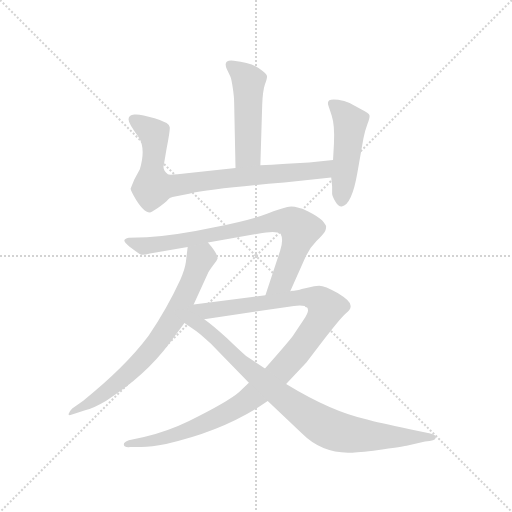
t = 0.00 s
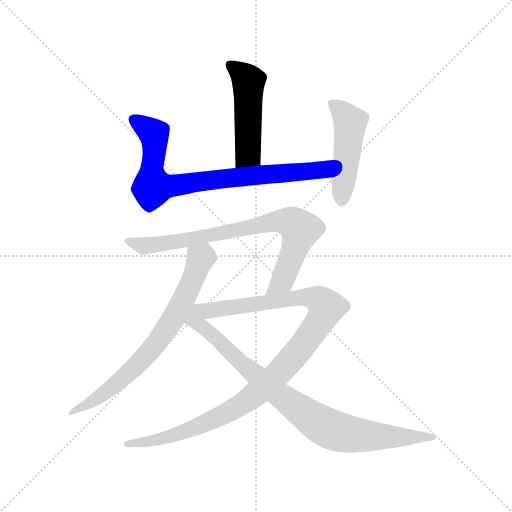
t = 1.25 s
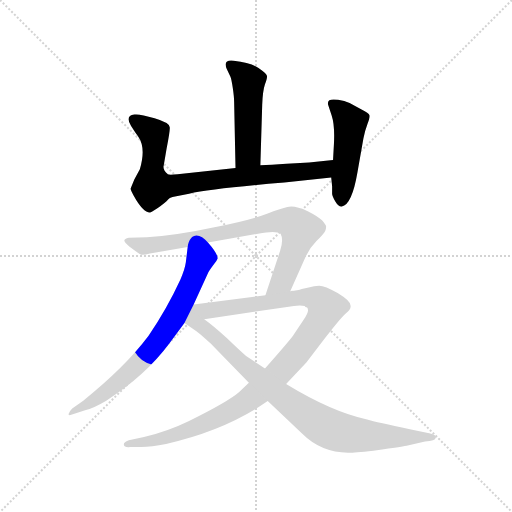
t = 2.49 s
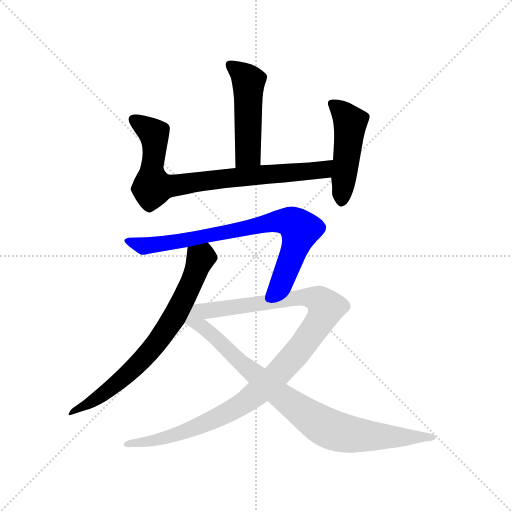
t = 3.74 s
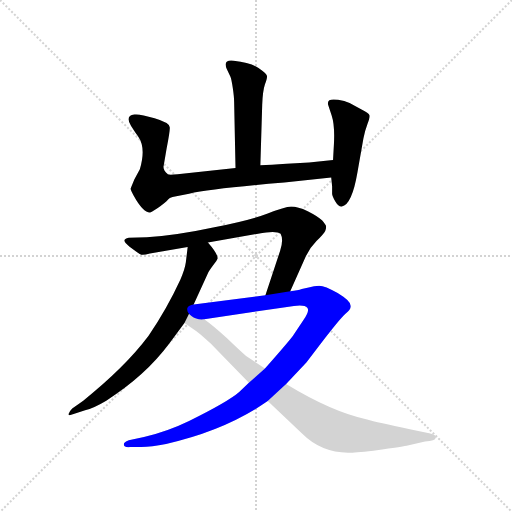
t = 4.99 s
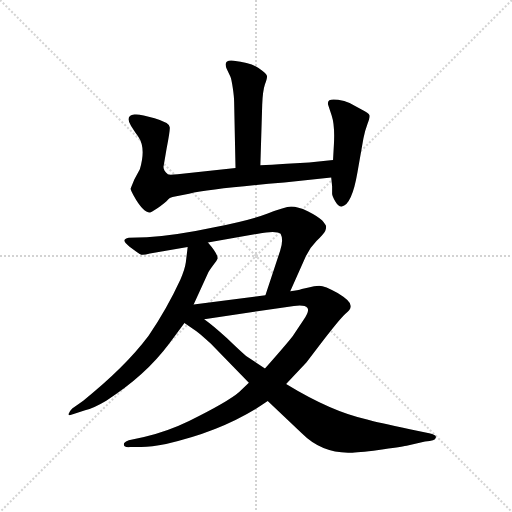
t = 6.23 s

The animated SVG that drew these frames (rendered in a browser with its animation timeline set to each time). Animation: 7 CSS @keyframes rules; one cycle of 6.23 s.

<svg version="1.1" viewBox="0 0 1024 1024" xmlns="http://www.w3.org/2000/svg">
  <g stroke="lightgray" stroke-dasharray="1,1" stroke-width="1" transform="scale(4, 4)">
    <line x1="0" y1="0" x2="256" y2="256"></line>
    <line x1="256" y1="0" x2="0" y2="256"></line>
    <line x1="128" y1="0" x2="128" y2="256"></line>
    <line x1="0" y1="128" x2="256" y2="128"></line>
  </g>
  <g transform="scale(0.92, -0.92) translate(60, -850)">
    <style type="text/css">
      
        @keyframes keyframes0 {
          from {
            stroke: blue;
            stroke-dashoffset: 495;
            stroke-width: 128;
          }
          62% {
            animation-timing-function: step-end;
            stroke: blue;
            stroke-dashoffset: 0;
            stroke-width: 128;
          }
          to {
            stroke: black;
            stroke-width: 1024;
          }
        }
        #make-me-a-hanzi-animation-0 {
          animation: keyframes0 0.65283203125s both;
          animation-delay: 0s;
          animation-timing-function: linear;
        }
      
        @keyframes keyframes1 {
          from {
            stroke: blue;
            stroke-dashoffset: 816;
            stroke-width: 128;
          }
          73% {
            animation-timing-function: step-end;
            stroke: blue;
            stroke-dashoffset: 0;
            stroke-width: 128;
          }
          to {
            stroke: black;
            stroke-width: 1024;
          }
        }
        #make-me-a-hanzi-animation-1 {
          animation: keyframes1 0.9140625s both;
          animation-delay: 0.65283203125s;
          animation-timing-function: linear;
        }
      
        @keyframes keyframes2 {
          from {
            stroke: blue;
            stroke-dashoffset: 486;
            stroke-width: 128;
          }
          61% {
            animation-timing-function: step-end;
            stroke: blue;
            stroke-dashoffset: 0;
            stroke-width: 128;
          }
          to {
            stroke: black;
            stroke-width: 1024;
          }
        }
        #make-me-a-hanzi-animation-2 {
          animation: keyframes2 0.6455078125s both;
          animation-delay: 1.56689453125s;
          animation-timing-function: linear;
        }
      
        @keyframes keyframes3 {
          from {
            stroke: blue;
            stroke-dashoffset: 730;
            stroke-width: 128;
          }
          70% {
            animation-timing-function: step-end;
            stroke: blue;
            stroke-dashoffset: 0;
            stroke-width: 128;
          }
          to {
            stroke: black;
            stroke-width: 1024;
          }
        }
        #make-me-a-hanzi-animation-3 {
          animation: keyframes3 0.8440755208333334s both;
          animation-delay: 2.21240234375s;
          animation-timing-function: linear;
        }
      
        @keyframes keyframes4 {
          from {
            stroke: blue;
            stroke-dashoffset: 794;
            stroke-width: 128;
          }
          72% {
            animation-timing-function: step-end;
            stroke: blue;
            stroke-dashoffset: 0;
            stroke-width: 128;
          }
          to {
            stroke: black;
            stroke-width: 1024;
          }
        }
        #make-me-a-hanzi-animation-4 {
          animation: keyframes4 0.8961588541666666s both;
          animation-delay: 3.0564778645833335s;
          animation-timing-function: linear;
        }
      
        @keyframes keyframes5 {
          from {
            stroke: blue;
            stroke-dashoffset: 1094;
            stroke-width: 128;
          }
          78% {
            animation-timing-function: step-end;
            stroke: blue;
            stroke-dashoffset: 0;
            stroke-width: 128;
          }
          to {
            stroke: black;
            stroke-width: 1024;
          }
        }
        #make-me-a-hanzi-animation-5 {
          animation: keyframes5 1.1402994791666667s both;
          animation-delay: 3.95263671875s;
          animation-timing-function: linear;
        }
      
        @keyframes keyframes6 {
          from {
            stroke: blue;
            stroke-dashoffset: 885;
            stroke-width: 128;
          }
          74% {
            animation-timing-function: step-end;
            stroke: blue;
            stroke-dashoffset: 0;
            stroke-width: 128;
          }
          to {
            stroke: black;
            stroke-width: 1024;
          }
        }
        #make-me-a-hanzi-animation-6 {
          animation: keyframes6 0.97021484375s both;
          animation-delay: 5.092936197916667s;
          animation-timing-function: linear;
        }
      
    </style>
    
      <path d="M 506 491 L 510 622 Q 511 652 516 667 Q 522 682 520 686 Q 519 690 502 702 Q 485 714 448 718 Q 424 721 433 700 L 441 683 Q 443 679 446 659 Q 449 639 449 628 L 452 485 C 453 455 505 461 506 491 Z" fill="lightgray"></path>
    
      <path d="M 296 491 L 302 526 Q 310 567 309 573 Q 310 583 276 593 Q 243 603 232 601 Q 211 598 225 576 Q 233 563 240 554 Q 258 529 244 482 L 232 460 L 224 440 Q 224 436 231 424 Q 251 388 266 388 Q 266 387 283 398 Q 299 409 306 417 Q 308 420 315 422 L 351 429 Q 401 440 558 453 L 660 464 C 690 467 694 505 664 502 L 612 497 L 563 494 Q 528 491 506 491 L 452 485 L 326 471 Q 307 469 305 471 Q 293 481 296 491 Z" fill="lightgray"></path>
    
      <path d="M 660 464 L 662 445 L 662 429 Q 662 424 669 412 Q 676 400 683 401 Q 705 405 717 475 L 730 549 Q 733 565 739 581 Q 745 596 743 600 Q 742 604 726 612 L 700 626 Q 689 631 675 633 Q 661 635 656 632 Q 651 628 654 620 L 661 599 Q 668 578 666 538 L 664 502 L 660 464 Z" fill="lightgray"></path>
    
      <path d="M 348 313 L 344 280 Q 342 265 332 242 Q 304 181 263 120 Q 212 52 121 -21 L 97 -38 Q 90 -45 89 -50 Q 88 -55 100 -50 L 125 -42 Q 144 -37 171 -21 Q 256 33 308 103 L 341 148 L 361 188 L 393 258 Q 394 261 403 273 Q 412 284 413 288 Q 414 298 392 323 C 373 346 352 343 348 313 Z" fill="lightgray"></path>
    
      <path d="M 266 299 L 348 313 L 392 323 L 501 342 Q 540 349 550 342 Q 557 329 549 305 L 517 208 C 508 180 559 190 571 217 L 601 284 Q 611 309 628 326 Q 645 343 647 348 Q 649 353 649 357 Q 649 361 640 371 Q 631 380 609 391 Q 587 401 573 401 Q 559 400 522 386 Q 486 372 406 356 Q 327 339 259 334 L 220 333 Q 205 330 213 322 L 221 314 L 235 304 Q 245 296 250 296 Q 256 296 266 299 Z" fill="lightgray"></path>
    
      <path d="M 481 18 L 460 -2 Q 436 -23 351 -65 Q 306 -87 253 -100 L 220 -107 Q 213 -109 210 -113 Q 208 -117 211 -120 Q 215 -123 223 -122 L 247 -122 Q 269 -121 301 -115 Q 430 -86 522 -22 L 562 15 L 606 62 L 645 113 Q 679 157 691 168 Q 704 178 702 186 Q 702 196 674 213 Q 646 229 634 229 Q 623 229 611 225 L 596 222 Q 588 219 571 217 L 517 208 L 361 188 C 331 184 354 152 384 156 L 579 185 Q 603 188 608 181 Q 614 174 599 153 L 578 122 Q 574 115 516 49 L 481 18 Z" fill="lightgray"></path>
    
      <path d="M 341 148 L 367 130 Q 379 121 398 103 L 481 18 L 522 -22 L 596 -92 Q 640 -136 702 -134 Q 716 -134 763 -128 Q 810 -122 824 -119 L 864 -110 Q 887 -108 887 -102 Q 891 -96 873 -92 L 831 -83 Q 759 -68 738 -62 Q 662 -46 562 15 L 516 49 L 475 76 Q 461 88 433 115 Q 405 141 384 156 C 340 189 290 184 341 148 Z" fill="lightgray"></path>
    
    
      <clipPath id="make-me-a-hanzi-clip-0">
        <path d="M 506 491 L 510 622 Q 511 652 516 667 Q 522 682 520 686 Q 519 690 502 702 Q 485 714 448 718 Q 424 721 433 700 L 441 683 Q 443 679 446 659 Q 449 639 449 628 L 452 485 C 453 455 505 461 506 491 Z"></path>
      </clipPath>
      <path clip-path="url(#make-me-a-hanzi-clip-0)" d="M 442 708 L 480 670 L 479 516 L 458 493" fill="none" id="make-me-a-hanzi-animation-0" stroke-dasharray="367 734" stroke-linecap="round"></path>
    
      <clipPath id="make-me-a-hanzi-clip-1">
        <path d="M 296 491 L 302 526 Q 310 567 309 573 Q 310 583 276 593 Q 243 603 232 601 Q 211 598 225 576 Q 233 563 240 554 Q 258 529 244 482 L 232 460 L 224 440 Q 224 436 231 424 Q 251 388 266 388 Q 266 387 283 398 Q 299 409 306 417 Q 308 420 315 422 L 351 429 Q 401 440 558 453 L 660 464 C 690 467 694 505 664 502 L 612 497 L 563 494 Q 528 491 506 491 L 452 485 L 326 471 Q 307 469 305 471 Q 293 481 296 491 Z"></path>
      </clipPath>
      <path clip-path="url(#make-me-a-hanzi-clip-1)" d="M 232 588 L 275 560 L 272 446 L 297 444 L 399 459 L 643 481 L 658 496" fill="none" id="make-me-a-hanzi-animation-1" stroke-dasharray="688 1376" stroke-linecap="round"></path>
    
      <clipPath id="make-me-a-hanzi-clip-2">
        <path d="M 660 464 L 662 445 L 662 429 Q 662 424 669 412 Q 676 400 683 401 Q 705 405 717 475 L 730 549 Q 733 565 739 581 Q 745 596 743 600 Q 742 604 726 612 L 700 626 Q 689 631 675 633 Q 661 635 656 632 Q 651 628 654 620 L 661 599 Q 668 578 666 538 L 664 502 L 660 464 Z"></path>
      </clipPath>
      <path clip-path="url(#make-me-a-hanzi-clip-2)" d="M 662 625 L 701 584 L 683 412" fill="none" id="make-me-a-hanzi-animation-2" stroke-dasharray="358 716" stroke-linecap="round"></path>
    
      <clipPath id="make-me-a-hanzi-clip-3">
        <path d="M 348 313 L 344 280 Q 342 265 332 242 Q 304 181 263 120 Q 212 52 121 -21 L 97 -38 Q 90 -45 89 -50 Q 88 -55 100 -50 L 125 -42 Q 144 -37 171 -21 Q 256 33 308 103 L 341 148 L 361 188 L 393 258 Q 394 261 403 273 Q 412 284 413 288 Q 414 298 392 323 C 373 346 352 343 348 313 Z"></path>
      </clipPath>
      <path clip-path="url(#make-me-a-hanzi-clip-3)" d="M 402 290 L 381 291 L 375 286 L 322 166 L 249 68 L 157 -12 L 95 -45" fill="none" id="make-me-a-hanzi-animation-3" stroke-dasharray="602 1204" stroke-linecap="round"></path>
    
      <clipPath id="make-me-a-hanzi-clip-4">
        <path d="M 266 299 L 348 313 L 392 323 L 501 342 Q 540 349 550 342 Q 557 329 549 305 L 517 208 C 508 180 559 190 571 217 L 601 284 Q 611 309 628 326 Q 645 343 647 348 Q 649 353 649 357 Q 649 361 640 371 Q 631 380 609 391 Q 587 401 573 401 Q 559 400 522 386 Q 486 372 406 356 Q 327 339 259 334 L 220 333 Q 205 330 213 322 L 221 314 L 235 304 Q 245 296 250 296 Q 256 296 266 299 Z"></path>
      </clipPath>
      <path clip-path="url(#make-me-a-hanzi-clip-4)" d="M 223 324 L 257 315 L 540 368 L 580 364 L 592 349 L 568 275 L 554 240 L 523 214" fill="none" id="make-me-a-hanzi-animation-4" stroke-dasharray="666 1332" stroke-linecap="round"></path>
    
      <clipPath id="make-me-a-hanzi-clip-5">
        <path d="M 481 18 L 460 -2 Q 436 -23 351 -65 Q 306 -87 253 -100 L 220 -107 Q 213 -109 210 -113 Q 208 -117 211 -120 Q 215 -123 223 -122 L 247 -122 Q 269 -121 301 -115 Q 430 -86 522 -22 L 562 15 L 606 62 L 645 113 Q 679 157 691 168 Q 704 178 702 186 Q 702 196 674 213 Q 646 229 634 229 Q 623 229 611 225 L 596 222 Q 588 219 571 217 L 517 208 L 361 188 C 331 184 354 152 384 156 L 579 185 Q 603 188 608 181 Q 614 174 599 153 L 578 122 Q 574 115 516 49 L 481 18 Z"></path>
      </clipPath>
      <path clip-path="url(#make-me-a-hanzi-clip-5)" d="M 369 186 L 392 174 L 607 204 L 633 198 L 648 183 L 638 156 L 587 85 L 538 31 L 478 -21 L 399 -65 L 323 -95 L 218 -115" fill="none" id="make-me-a-hanzi-animation-5" stroke-dasharray="966 1932" stroke-linecap="round"></path>
    
      <clipPath id="make-me-a-hanzi-clip-6">
        <path d="M 341 148 L 367 130 Q 379 121 398 103 L 481 18 L 522 -22 L 596 -92 Q 640 -136 702 -134 Q 716 -134 763 -128 Q 810 -122 824 -119 L 864 -110 Q 887 -108 887 -102 Q 891 -96 873 -92 L 831 -83 Q 759 -68 738 -62 Q 662 -46 562 15 L 516 49 L 475 76 Q 461 88 433 115 Q 405 141 384 156 C 340 189 290 184 341 148 Z"></path>
      </clipPath>
      <path clip-path="url(#make-me-a-hanzi-clip-6)" d="M 361 180 L 369 147 L 446 77 L 546 -8 L 647 -78 L 714 -96 L 881 -101" fill="none" id="make-me-a-hanzi-animation-6" stroke-dasharray="757 1514" stroke-linecap="round"></path>
    
  </g>
</svg>
